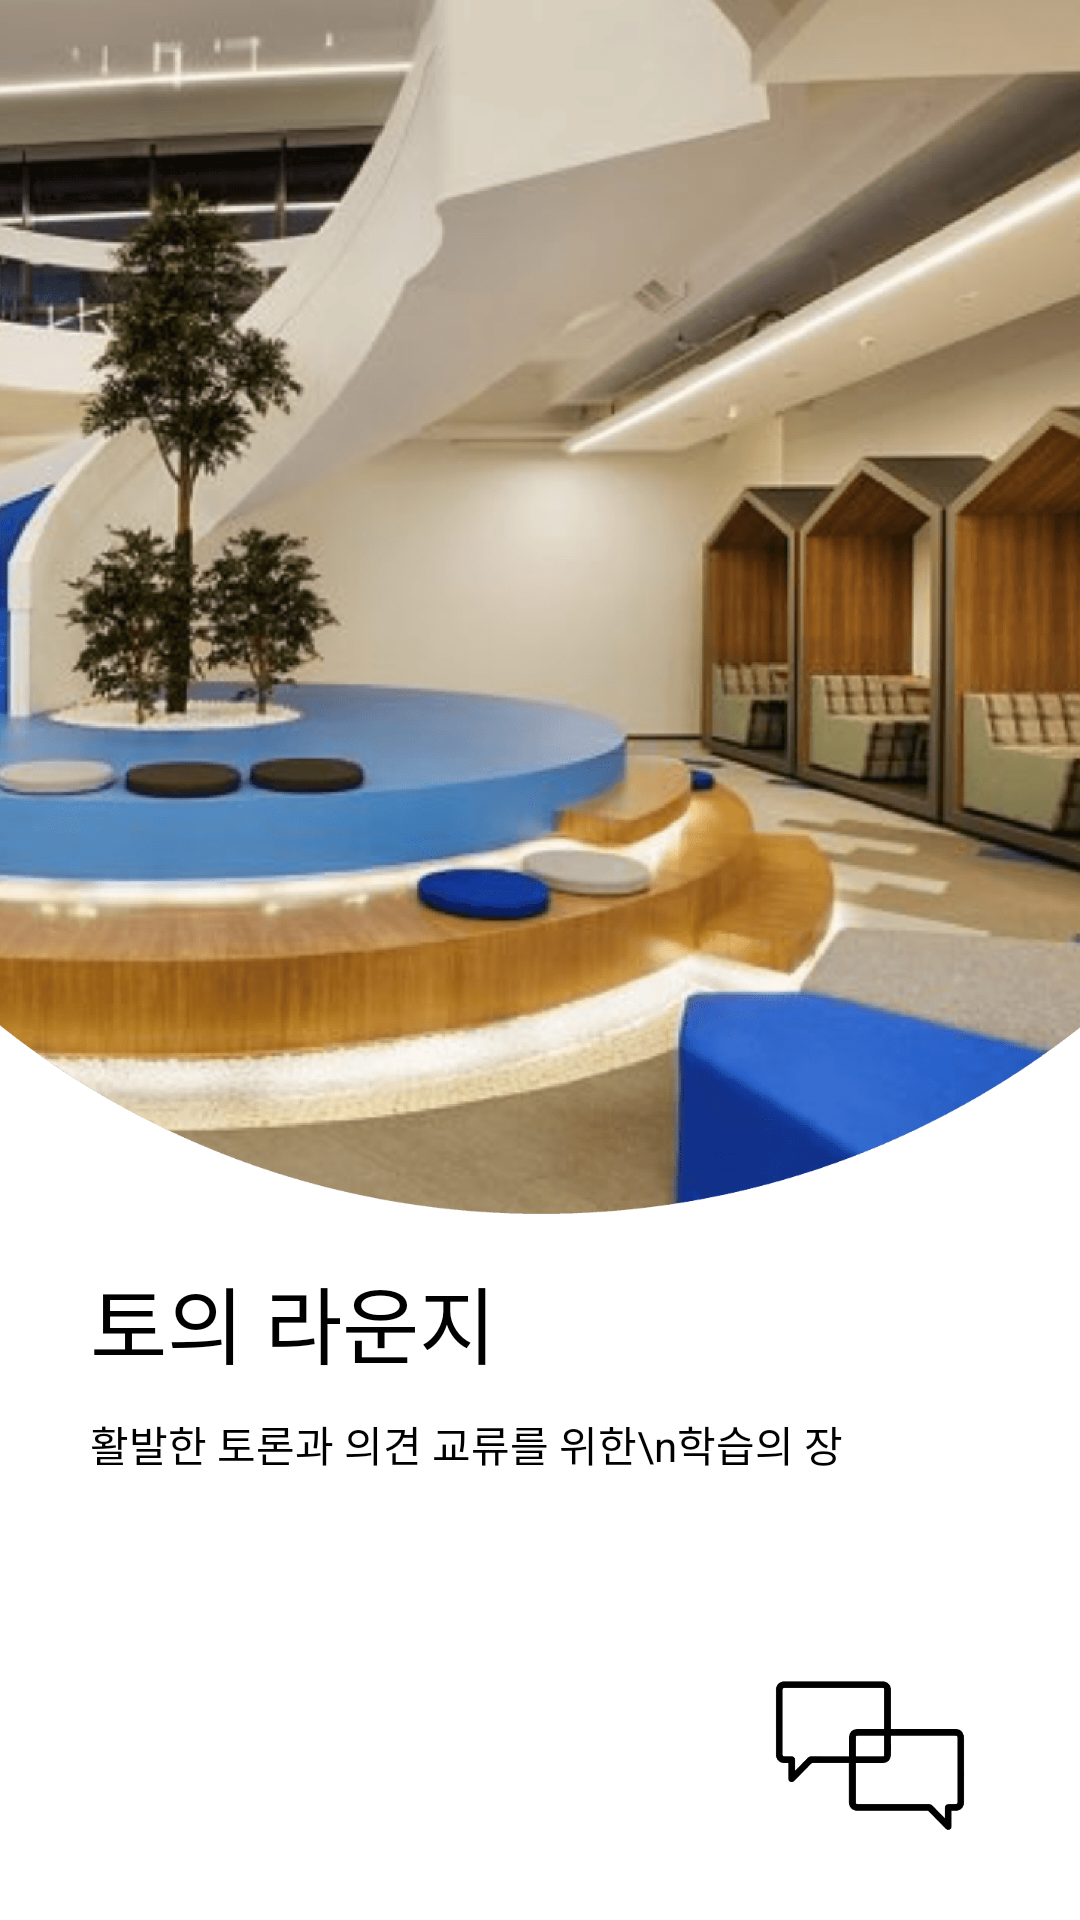

Layout XML and referenced resources for this Android screen:
<!-- AndroidManifest.xml: application theme android:Theme.NoTitleBar.Fullscreen -->
<!-- res/layout/fragment_3.xml -->
<?xml version="1.0" encoding="utf-8"?>
<RelativeLayout
    xmlns:android="http://schemas.android.com/apk/res/android"
    android:layout_width="match_parent"
    android:layout_height="match_parent"
    android:background="@color/white">

    <ImageView
        android:id="@+id/iv_info"
        android:layout_width="match_parent"
        android:layout_height="420dp"
        android:src="@drawable/room3"
        android:scaleType="fitStart"/>

    <TextView
        android:id="@+id/tv_info"
        android:layout_width="wrap_content"
        android:layout_height="wrap_content"
        android:layout_marginStart="30dp"
        android:layout_below="@id/iv_info"
        android:layout_marginBottom="10dp"
        android:text="토의 라운지"
        android:textColor="@color/black"
        android:textSize="28sp"/>
    <TextView
        android:layout_width="wrap_content"
        android:layout_height="wrap_content"
        android:layout_below="@+id/tv_info"
        android:layout_marginStart="30dp"
        android:text="활발한 토론과 의견 교류를 위한\n학습의 장"
        android:textColor="@color/black"
        android:textSize="14sp"/>

    <ImageView
        android:layout_width="80dp"
        android:layout_height="80dp"
        android:layout_alignParentBottom="true"
        android:layout_marginBottom="15dp"
        android:layout_alignParentEnd="true"
        android:layout_marginEnd="30dp"
        android:src="@drawable/show3"
        android:scaleType="fitCenter"/>

</RelativeLayout>
<!-- resources referenced by this layout -->
<resources>
  <color name="black">#000000</color>
  <color name="white">#FFFFFF</color>
  <!-- drawable room3: png bitmap (drawable, 622240 bytes) -->
  <!-- drawable show3: png bitmap (drawable, 2297 bytes) -->
</resources>
